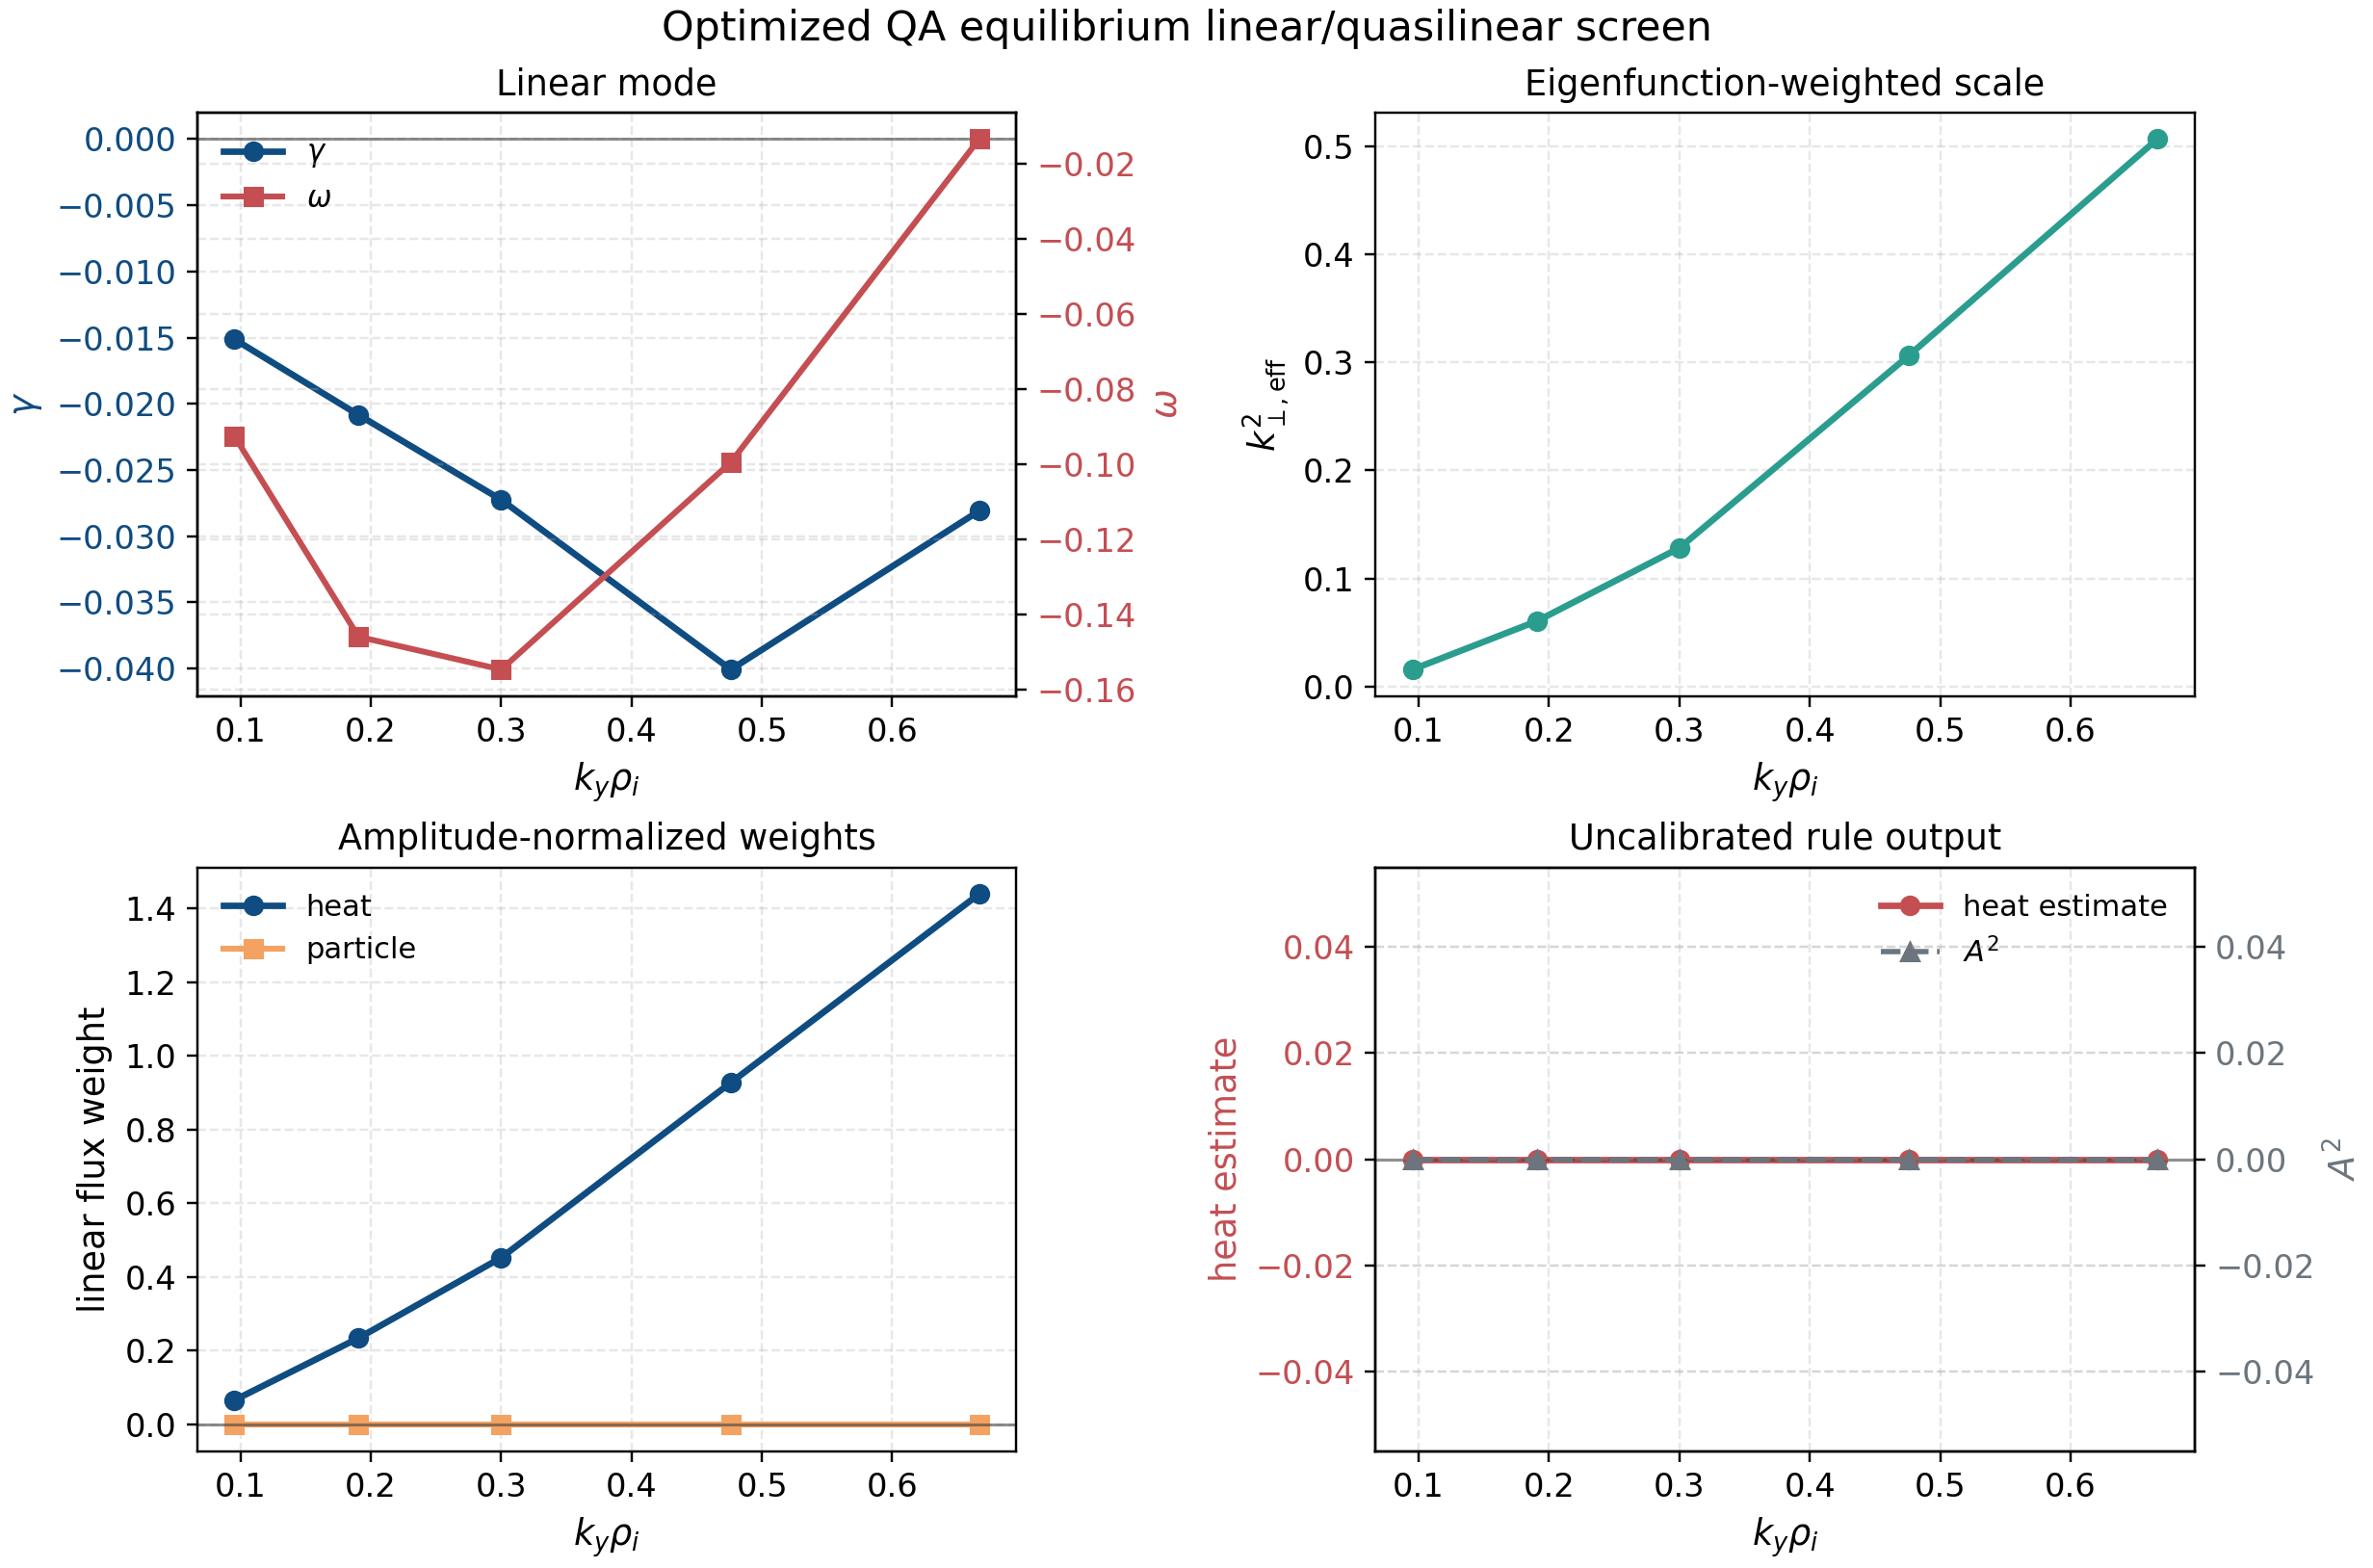

The file beside this chart, header and first rows:
ky, gamma, omega
9.523809523809523281e-02, -1.512317459616301270e-02, -9.243370016511232024e-02
1.904761904761904656e-01, -2.084096552737951802e-02, -1.458154889195521497e-01
2.999999999999999889e-01, -2.725056158846244150e-02, -1.545525853533424865e-01
4.761904761904761640e-01, -4.007765096439517422e-02, -9.940404512779517365e-02
6.666666666666666297e-01, -2.809114109529011263e-02, -1.343155617049211596e-02
